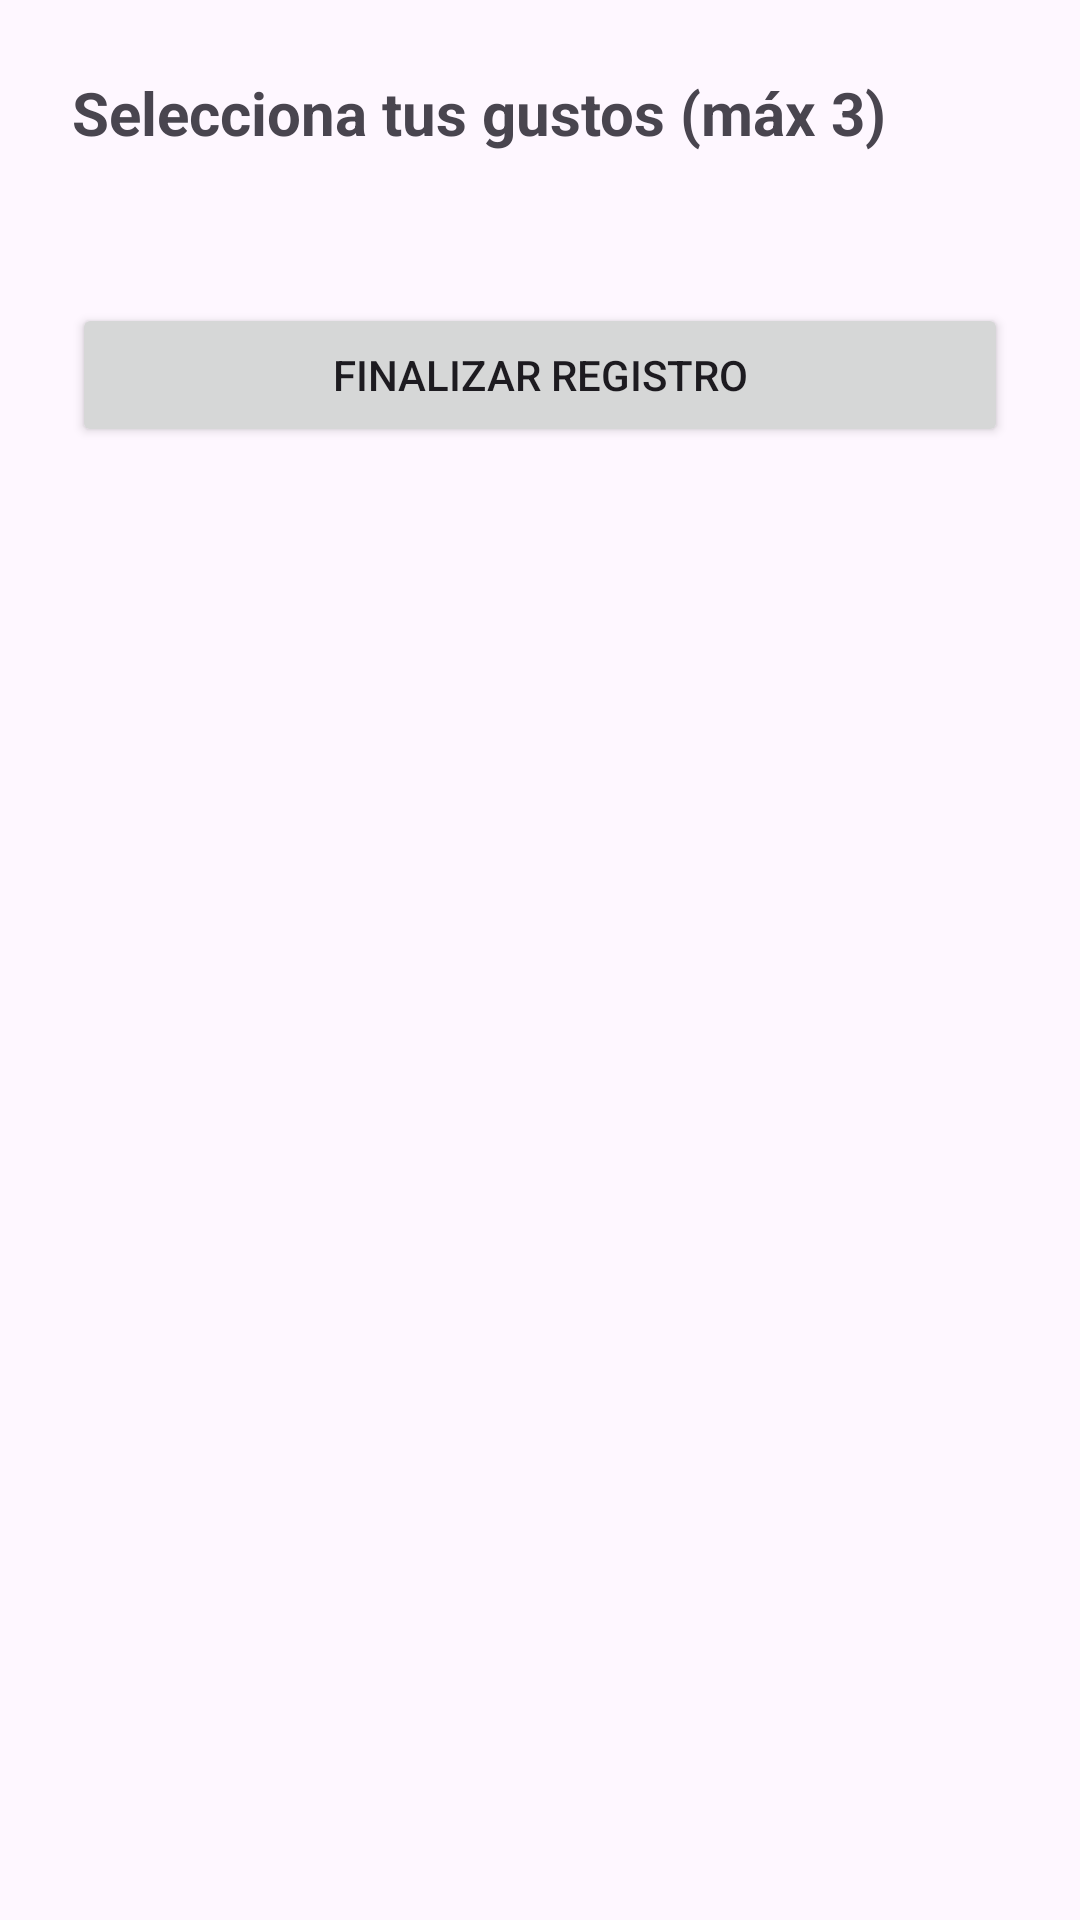

Produce the Android XML layout that renders to this screen, including the resource entries it uses.
<!-- AndroidManifest.xml: application theme Theme.GOparce -->
<!-- res/layout/activity_gustos.xml -->
<?xml version="1.0" encoding="utf-8"?>
<ScrollView xmlns:android="http://schemas.android.com/apk/res/android"
    android:layout_width="match_parent"
    android:layout_height="match_parent">

    <LinearLayout
        android:layout_width="match_parent"
        android:layout_height="wrap_content"
        android:orientation="vertical"
        android:padding="24dp">

        <TextView
            android:text="Selecciona tus gustos (máx 3)"
            android:textSize="20sp"
            android:textStyle="bold"
            android:layout_marginBottom="20dp"
            android:layout_width="wrap_content"
            android:layout_height="wrap_content"/>

        <LinearLayout
            android:id="@+id/containerCategorias"
            android:orientation="vertical"
            android:layout_width="match_parent"
            android:layout_height="wrap_content"/>

        <Button
            android:id="@+id/btnFinalizar"
            android:text="Finalizar Registro"
            android:layout_marginTop="30dp"
            android:layout_width="match_parent"
            android:layout_height="wrap_content"/>

    </LinearLayout>

</ScrollView>
<!-- resources referenced by this layout -->
<resources>
  <style name="Theme.GOparce" parent="Base.Theme.GOparce" />
  <style name="Base.Theme.GOparce" parent="Theme.Material3.DayNight.NoActionBar">
          
          
      </style>
</resources>
